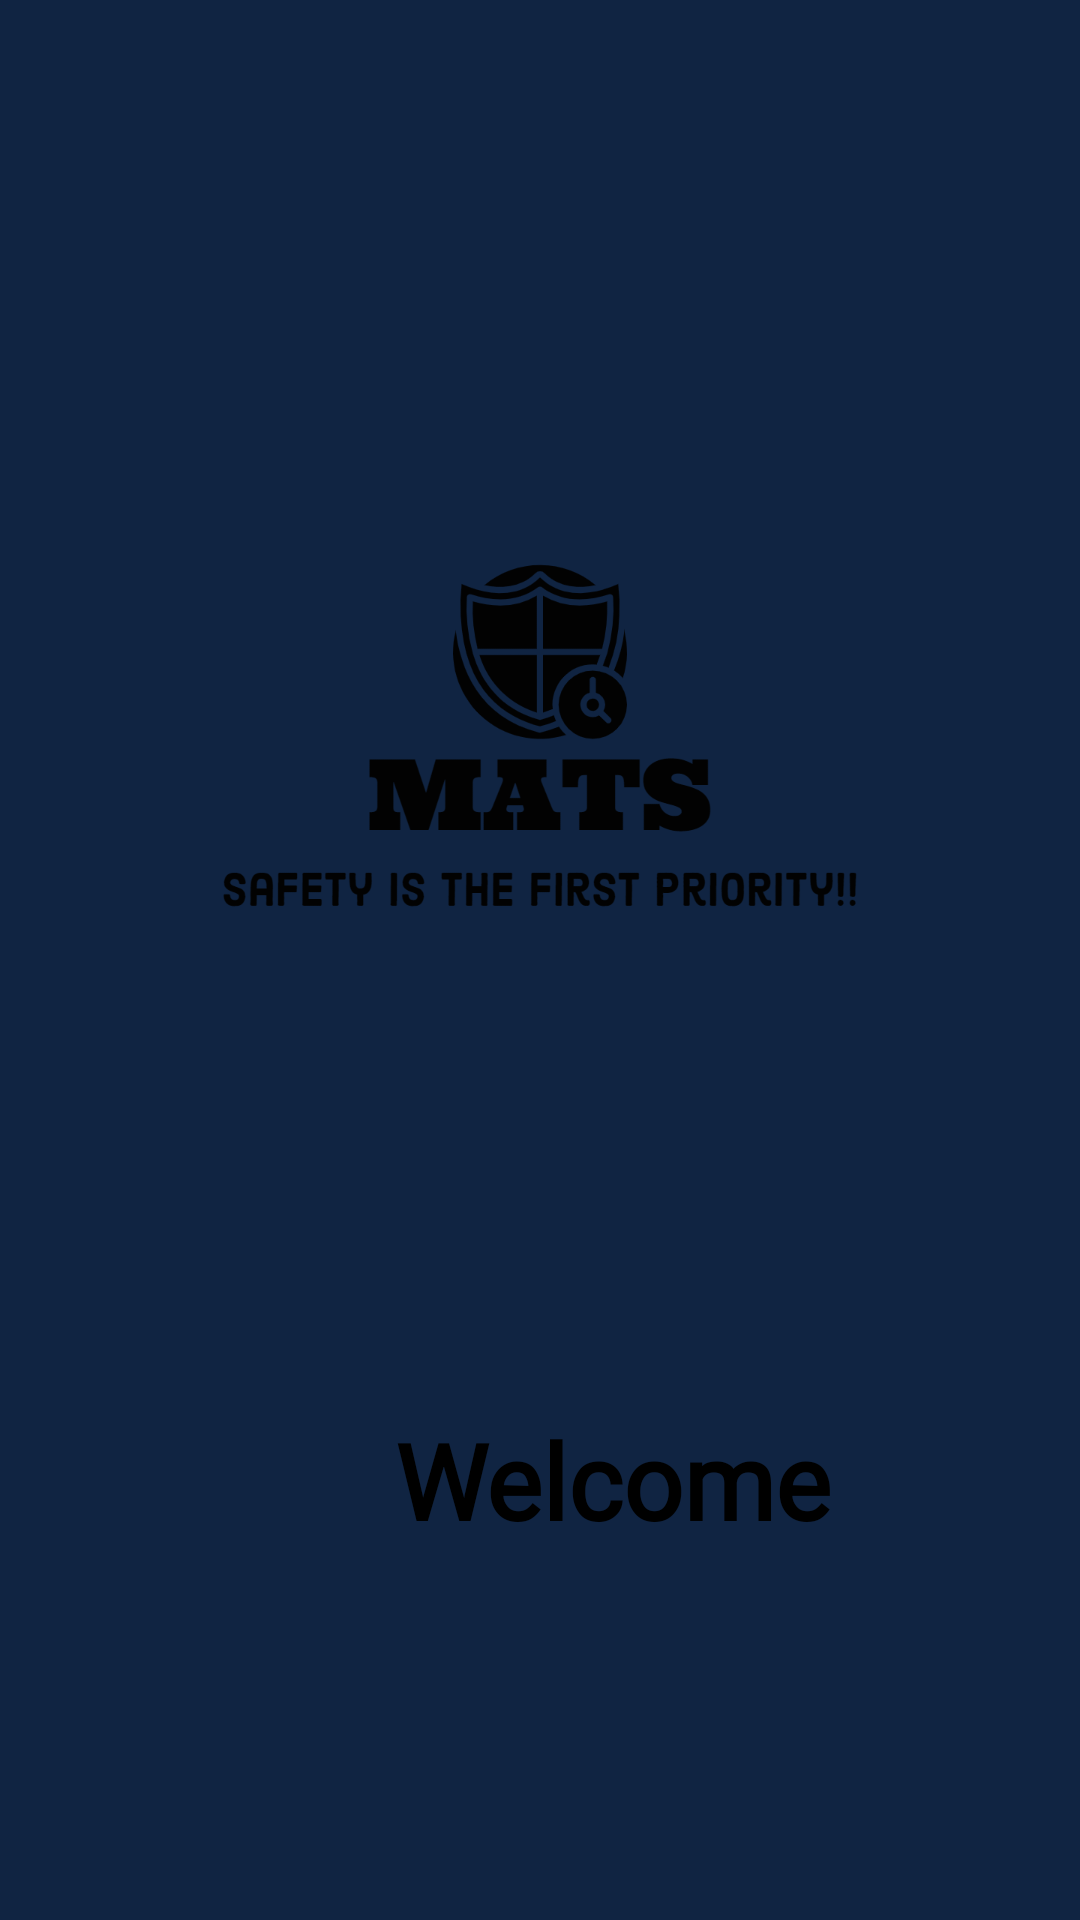

Layout XML and referenced resources for this Android screen:
<!-- AndroidManifest.xml: application theme Theme.MATA -->
<!-- res/layout/activity_splash_screen.xml -->
<?xml version="1.0" encoding="utf-8"?>
<RelativeLayout xmlns:android="http://schemas.android.com/apk/res/android"
    xmlns:app="http://schemas.android.com/apk/res-auto"
    xmlns:tools="http://schemas.android.com/tools"
    android:layout_width="match_parent"
    android:layout_height="match_parent"
    android:background="#102442"
    tools:context=".splash_screen">

    <TextView
        android:id="@+id/welcome"
        android:layout_width="229dp"
        android:layout_height="wrap_content"
        android:layout_marginStart="90dp"
        android:layout_marginLeft="120dp"
        android:layout_marginTop="450dp"
        android:fontFamily="@font/lobster"
        android:gravity="center_horizontal"
        android:padding="20dp"
        android:text="Welcome"
        android:textAlignment="center"
        android:textColor="#000000"
        android:textSize="35dp"
        android:textStyle="bold" />


    <ImageView
        android:id="@+id/imageView2"
        android:layout_width="wrap_content"
        android:layout_height="wrap_content"
        android:layout_marginTop="-150dp"
        android:padding="30dp"
        app:srcCompat="@drawable/matslogos" />


</RelativeLayout>
<!-- resources referenced by this layout -->
<resources>
  <!-- drawable matslogos: png bitmap (drawable, 70895 bytes) -->
  <style name="Theme.MATA" parent="Theme.MaterialComponents.DayNight.NoActionBar">
          
          <item name="colorPrimary">#102442</item>
          <item name="colorPrimaryVariant">#102442</item>
          <item name="colorOnPrimary">@color/white</item>
          
          <item name="colorSecondary">@color/teal_200</item>
          <item name="colorSecondaryVariant">@color/teal_700</item>
          <item name="colorOnSecondary">@color/black</item>
          
          <item name="android:statusBarColor" tools:targetApi="l">?attr/colorPrimaryVariant</item>
          
      </style>
  <!-- not gathered from this repository: default colours our renderer supplied (Android Studio template values) -->
  <color name="teal_200">#FF03DAC5</color>
  <color name="teal_700">#FF018786</color>
  <color name="black">#FF000000</color>
  <color name="white">#FFFFFFFF</color>
</resources>
